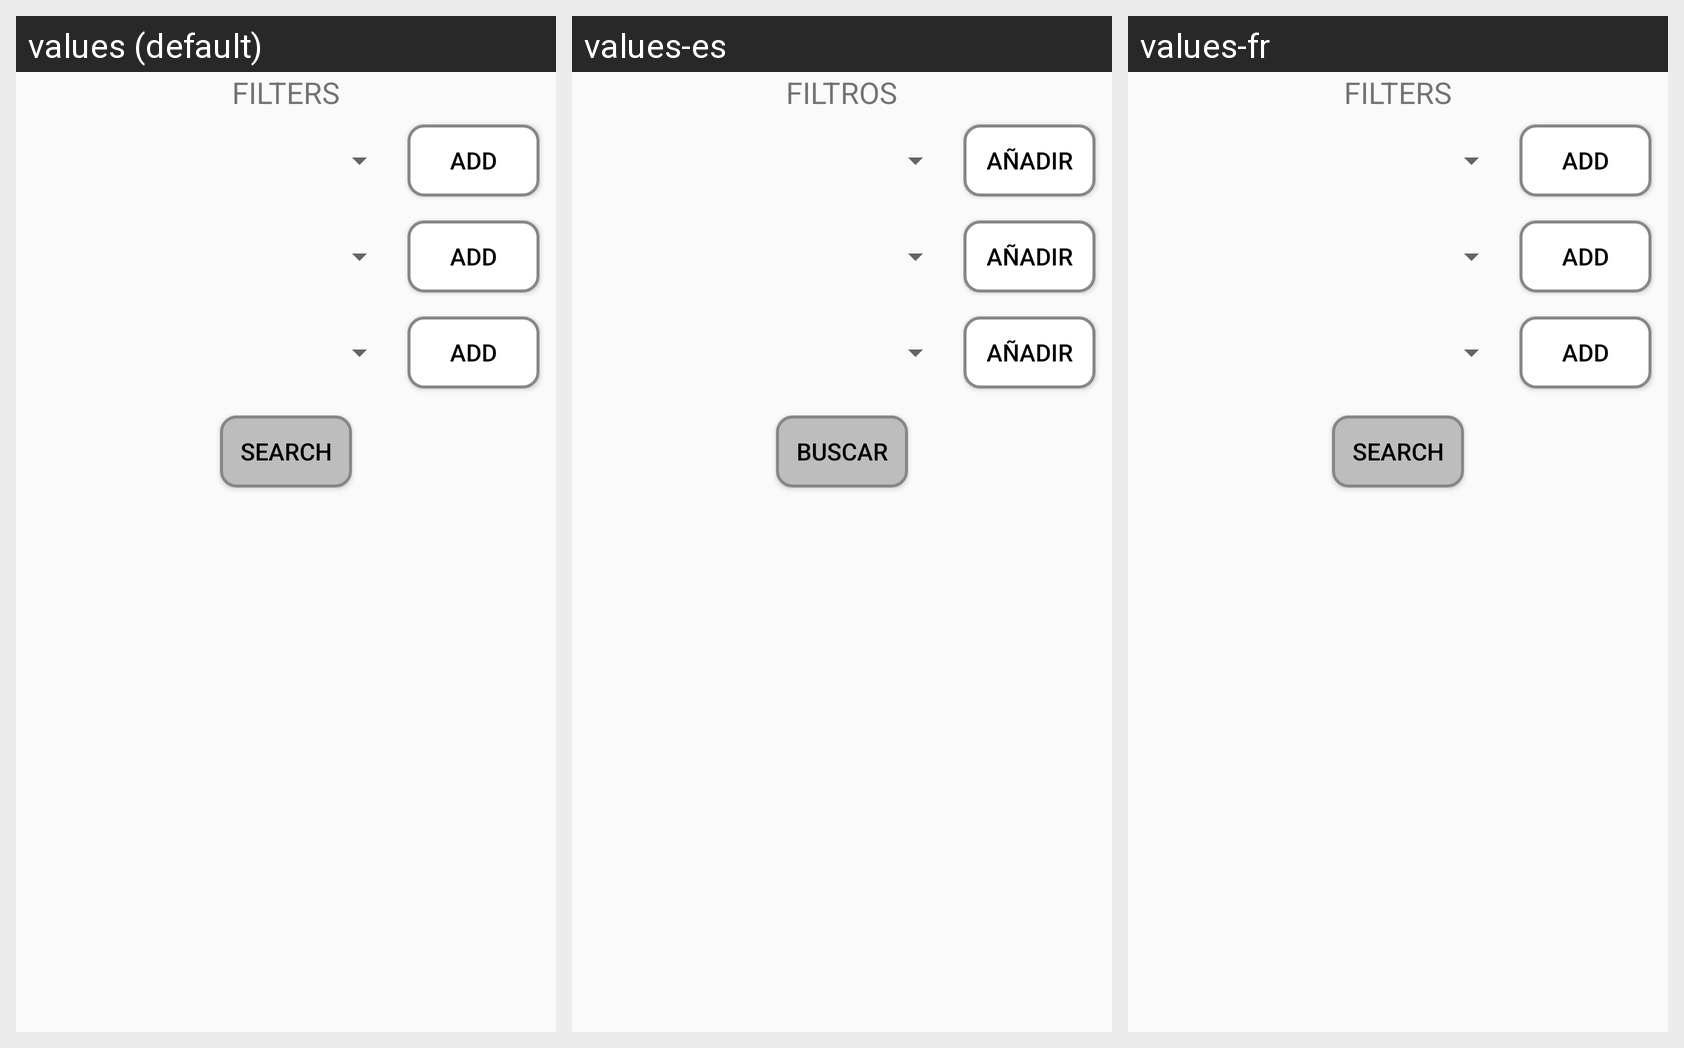

This grid shows one Android layout under several languages. Give, for every string resource on the screen, its name, the default text and each shown locale's text.
Android screen res/layout/dialog_busquedapersonalizada.xml rendered under 3 locales, left to right: values (default), values-es, values-fr. Device: Nexus 5 (rendered at 1080×1920; each locale shown at half size, 540×960, under a caption strip naming it); theme AppTheme.
Strings drawn on this screen, with the default value and each locale's value (text and hints the layout hard-codes, and strings that could not be matched under every locale, appear in the picture but are not listed):

filters
  values: FILTERS
  values-es: FILTROS
  values-fr: FILTERS  [not translated; the default value is used]

add
  values: ADD
  values-es: AÑADIR
  values-fr: ADD  [not translated; the default value is used]

search
  values: SEARCH
  values-es: BUSCAR
  values-fr: SEARCH  [not translated; the default value is used]
